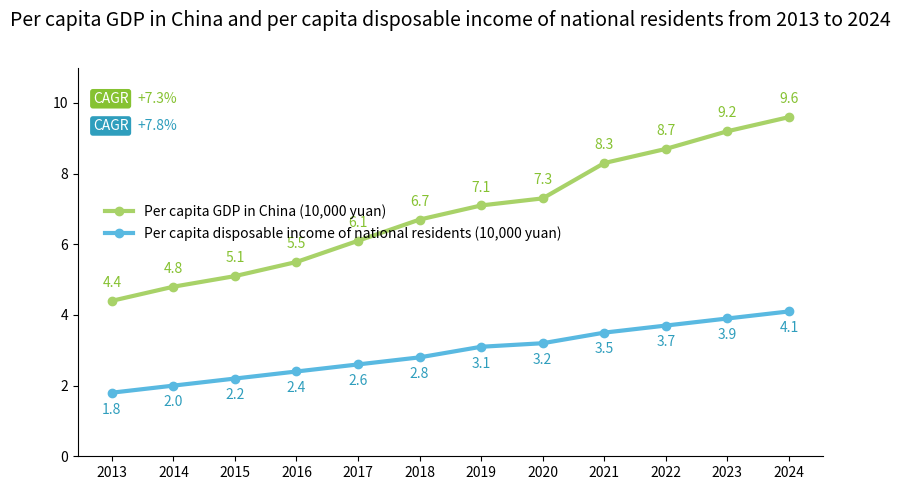

The script that saved this image:
import matplotlib.pyplot as plt
import numpy as np
import pandas as pd

# Simulate data (consistent with the trend of the original graph)
years = np.arange(2013, 2025)
gdp_data = [4.4, 4.8, 5.1, 5.5, 6.1, 6.7, 7.1, 7.3, 8.3, 8.7, 9.2, 9.6]
income_data = [1.8, 2.0, 2.2, 2.4, 2.6, 2.8, 3.1, 3.2, 3.5, 3.7, 3.9, 4.1]

# Calculate CAGR (simulate a growth rate close to the original graph)
def cagr(start, end, years):
    return ((end / start) ** (1/years) - 1) * 100

gdp_cagr = cagr(gdp_data[0], gdp_data[-1], len(years)-1)
income_cagr = cagr(income_data[0], income_data[-1], len(years)-1)

# Create a canvas
fig, ax = plt.subplots(figsize=(8, 5))

# Draw a line chart
gdp_line, = ax.plot(years, gdp_data, color='#A8D268', marker='o', label='Per capita GDP in China (10,000 yuan)', linewidth=3)
income_line, = ax.plot(years, income_data, color='#59B9E1', marker='o', label='Per capita disposable income of national residents (10,000 yuan)', linewidth=3)

# Add data labels to the lines
for x, y in zip(years, gdp_data):
    ax.annotate(f'{y}', 
                (x, y),
                textcoords="offset points",
                xytext=(0,10),  # Vertical offset
                ha='center',
                color='#86C232')

for x, y in zip(years, income_data):
    ax.annotate(f'{y}', 
                (x, y),
                textcoords="offset points",
                xytext=(0,-15),  # Vertical offset (negative value means downward)
                ha='center',
                color='#2F9EBD')

# Add CAGR indicator cards (green/blue labels in the upper left corner) - adjust size and position
ax.text(0.02, 0.92, 'CAGR', fontsize=10, transform=ax.transAxes, color='white', ha='left', va='center', 
        bbox=dict(facecolor='#86C232', pad=3, edgecolor='none', boxstyle='round,pad=0.2'))
ax.text(0.08, 0.92, f'+{gdp_cagr:.1f}%', fontsize=10, color='#86C232', transform=ax.transAxes, ha='left', va='center')

ax.text(0.02, 0.85, 'CAGR', fontsize=10, transform=ax.transAxes, color='white', ha='left', va='center', 
        bbox=dict(facecolor='#2F9EBD', pad=3, edgecolor='none', boxstyle='round,pad=0.2'))
ax.text(0.08, 0.85, f'+{income_cagr:.1f}%', fontsize=10, color='#2F9EBD', transform=ax.transAxes, ha='left', va='center')

# Chart configuration
ax.set_title('Per capita GDP in China and per capita disposable income of national residents from 2013 to 2024', fontsize=14, pad=30)
ax.set_xticks(years)
ax.set_ylim(0, 11)
ax.spines['top'].set_visible(False)
ax.spines['right'].set_visible(False)
ax.legend(loc='upper left', bbox_to_anchor=(0.02, 0.68), frameon=False)

plt.tight_layout()
plt.show()
